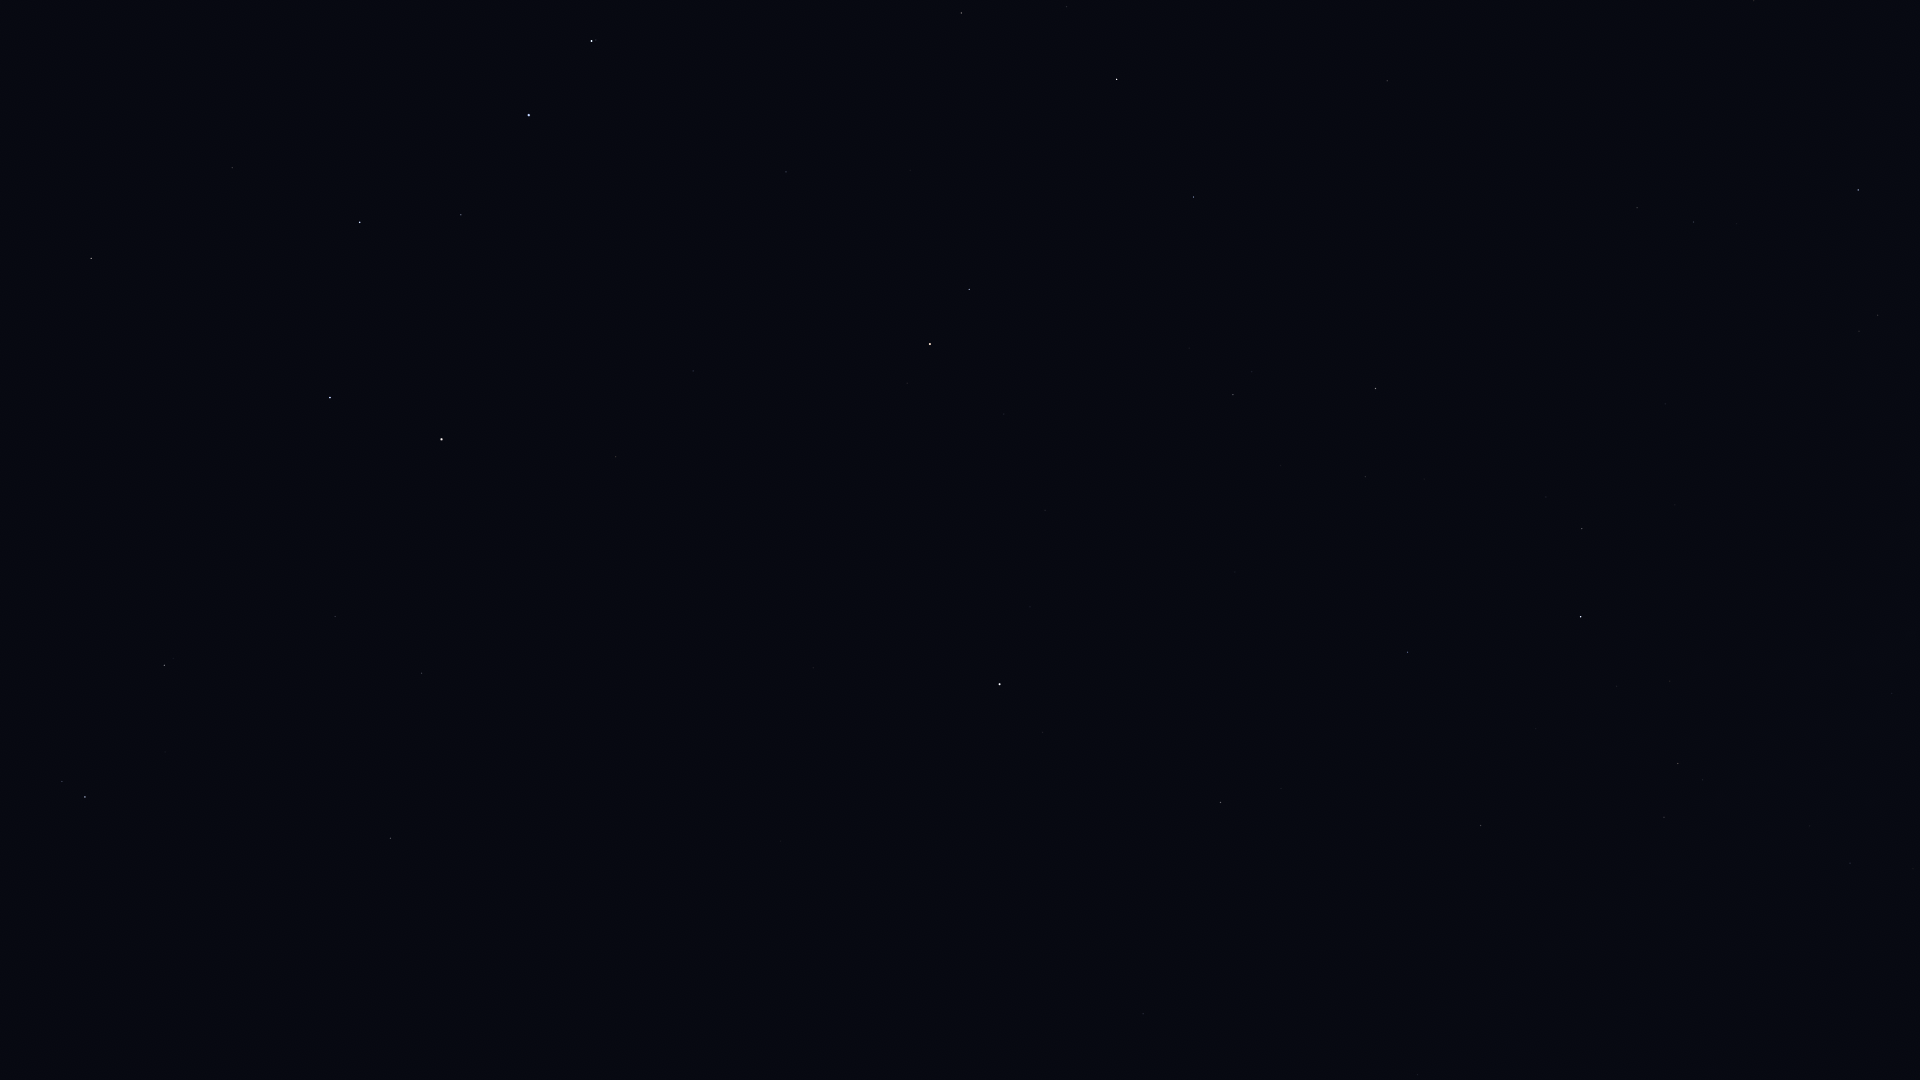

Values plotted in this chart, from the file beside it:
Star_ID, Name, X, Y
13192, Nushagak, 1073, 1051
17959, HIP 17959, 969, 1067
24003, Mago, 820, 1067
25110, HIP 25110, 893, 872
40687, Násti, 415, 865
41704, Muscida, 390, 838
44127, Talitha, 85, 797
44471, Alkaphrah, 62, 782
46471, Intercrus, 20, 679
53910, Merak, 330, 398
54061, Dubhe, 441, 439
54539, HIP 54539, 91, 259
56211, Giausar, 616, 457
57399, Taiyangshou, 232, 168
57820, Aniara, 427, 280
58001, Phecda, 360, 222
58952, Tonatiuh, 778, 502
59774, Megrez, 461, 215
61177, Funi, 762, 443
61281, HIP 61281, 693, 371
62423, Tianyi, 669, 305
62956, Alioth, 529, 115
63076, Taiyi, 664, 272
65378, Mizar, 591, 41
65477, Alcor, 596, 40
66192, Liesma, 606, 1
68756, Thuban, 786, 172
72607, Kochab, 930, 344
73136, Baekdu, 941, 358
75097, Pherkad, 969, 289
75458, Edasich, 961, 13
78527, HIP 78527, 1066, 7
80331, Athebyne, 1117, 79
83895, Aldhibah, 1193, 197
85822, Yildun, 1030, 607
86614, Dziban, 1189, 348
86782, Alruba, 1397, 6
87585, Grumium, 1387, 81
90344, Fafnir, 1341, 285
94376, Altais, 1375, 388
95853, HIP 95853, 1693, 222
96100, Alsafi, 1362, 445
97165, Fawaris, 1858, 190
105199, Alderamin, 1581, 617
106032, Alfirk, 1408, 652
107136, Azelfafage, 1847, 675
108917, Kurhah, 1536, 729
109492, HIP 109492, 1678, 763
110538, HIP 110538, 1810, 826
110609, HIP 110609, 1874, 841
111022, HIP 111022, 1913, 869
111169, HIP 111169, 1850, 863
112724, HIP 112724, 1481, 825
116727, Errai, 1221, 802
